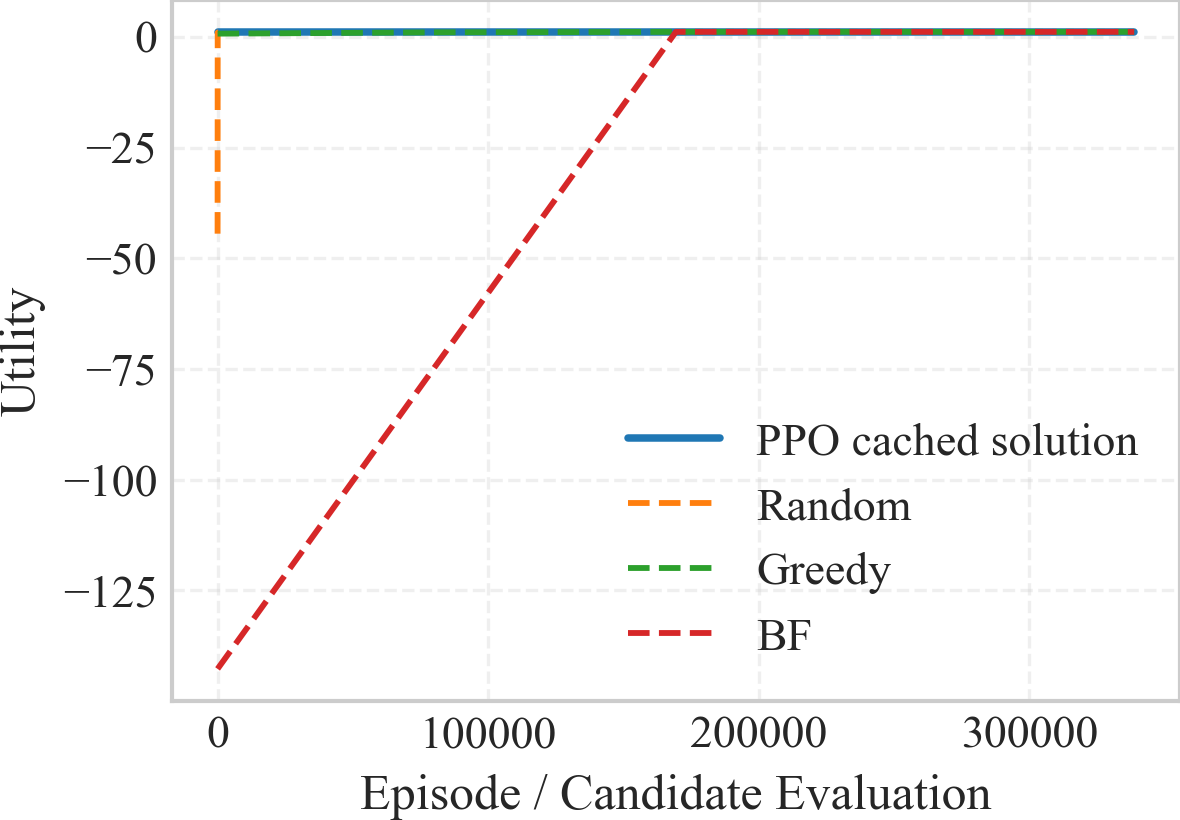

The file beside this chart, header and first rows:
algorithm, step, episode, best_obj, current_obj, utility, evaluations, elapsed_s, curve_type
PPO, 0.0, 0.0, 1.153, 1.153, 1.153, 1.0, 0.0, ppo_solution
PPO, 338689, 338689, 1.153, 1.153, 1.153, 1.0, 0.0, ppo_solution
Random, 0.0, 1.0, -44.42, -44.42, -44.42, 1.0, 0.0003674, baseline_progress
Random, 1.0, 2.0, -2.154, -2.154, -2.154, 2.0, 0.0006362, baseline_progress
Random, 2.0, 3.0, -2.154, -41.59, -2.154, 3.0, 0.0008971, baseline_progress
Random, 3.0, 4.0, -2.154, -50.68, -2.154, 4.0, 0.001144, baseline_progress
Random, 4.0, 5.0, -2.154, -21.55, -2.154, 5.0, 0.001377, baseline_progress
Random, 5.0, 6.0, -2.154, -121, -2.154, 6.0, 0.001609, baseline_progress
Random, 6.0, 7.0, -2.154, -45.53, -2.154, 7.0, 0.001844, baseline_progress
Random, 7.0, 8.0, -2.154, -50.91, -2.154, 8.0, 0.002231, baseline_progress
Random, 8.0, 9.0, -2.154, -58.88, -2.154, 9.0, 0.002525, baseline_progress
Random, 9.0, 10.0, -2.154, -106.6, -2.154, 10.0, 0.002788, baseline_progress
Random, 10.0, 11.0, -2.154, -19.18, -2.154, 11.0, 0.003035, baseline_progress
Random, 11.0, 12.0, -2.154, -46.78, -2.154, 12.0, 0.003285, baseline_progress
Random, 12.0, 13.0, -2.154, -142.6, -2.154, 13.0, 0.003543, baseline_progress
Random, 13.0, 14.0, -2.154, -94.23, -2.154, 14.0, 0.003791, baseline_progress
Random, 14.0, 15.0, -2.154, -94.93, -2.154, 15.0, 0.004044, baseline_progress
Random, 15.0, 16.0, -2.154, -142.4, -2.154, 16.0, 0.004298, baseline_progress
Random, 16.0, 17.0, -2.154, -33.22, -2.154, 17.0, 0.004575, baseline_progress
Random, 17.0, 18.0, -2.154, -8.669, -2.154, 18.0, 0.004824, baseline_progress
Random, 18.0, 19.0, -2.154, -104.2, -2.154, 19.0, 0.005046, baseline_progress
Random, 19.0, 20.0, -2.154, -107.1, -2.154, 20.0, 0.005267, baseline_progress
Random, 20.0, 21.0, -2.154, -142.2, -2.154, 21.0, 0.005487, baseline_progress
Random, 21.0, 22.0, -2.154, -43.4, -2.154, 22.0, 0.005707, baseline_progress
Random, 22.0, 23.0, -2.154, -45.15, -2.154, 23.0, 0.005928, baseline_progress
Random, 23.0, 24.0, -2.154, -110.7, -2.154, 24.0, 0.006147, baseline_progress
Random, 24.0, 25.0, -2.154, -10.89, -2.154, 25.0, 0.006365, baseline_progress
Random, 25.0, 26.0, -2.154, -44.75, -2.154, 26.0, 0.006586, baseline_progress
Random, 26.0, 27.0, -2.154, -31.22, -2.154, 27.0, 0.006816, baseline_progress
Random, 27.0, 28.0, -2.154, -98.82, -2.154, 28.0, 0.00704, baseline_progress
Random, 28.0, 29.0, -2.154, -98.92, -2.154, 29.0, 0.007258, baseline_progress
Random, 29.0, 30.0, -2.154, -58.94, -2.154, 30.0, 0.007477, baseline_progress
Random, 30.0, 31.0, -2.154, -21.67, -2.154, 31.0, 0.007695, baseline_progress
Random, 31.0, 32.0, -2.154, -62.56, -2.154, 32.0, 0.007912, baseline_progress
Random, 32.0, 33.0, -2.154, -50.39, -2.154, 33.0, 0.008129, baseline_progress
Random, 33.0, 34.0, -2.154, -102.9, -2.154, 34.0, 0.008347, baseline_progress
Random, 34.0, 35.0, -2.154, -98.93, -2.154, 35.0, 0.008569, baseline_progress
Random, 35.0, 36.0, -2.154, -67.57, -2.154, 36.0, 0.008801, baseline_progress
Random, 36.0, 37.0, 0.8074, 0.8074, 0.8074, 37.0, 0.009025, baseline_progress
Random, 37.0, 38.0, 0.8074, -94.81, 0.8074, 38.0, 0.009245, baseline_progress
Random, 38.0, 39.0, 0.8074, -50.41, 0.8074, 39.0, 0.009463, baseline_progress
Random, 39.0, 40.0, 0.8074, -142, 0.8074, 40.0, 0.009681, baseline_progress
Random, 40.0, 41.0, 0.8074, -40.62, 0.8074, 41.0, 0.009899, baseline_progress
Random, 41.0, 42.0, 0.8074, -31.9, 0.8074, 42.0, 0.01012, baseline_progress
Random, 42.0, 43.0, 0.8074, -26.42, 0.8074, 43.0, 0.01033, baseline_progress
Random, 43.0, 44.0, 0.8074, -25.85, 0.8074, 44.0, 0.01056, baseline_progress
Random, 44.0, 45.0, 0.8074, -43.13, 0.8074, 45.0, 0.01078, baseline_progress
Random, 45.0, 46.0, 0.8074, -99.65, 0.8074, 46.0, 0.011, baseline_progress
Random, 46.0, 47.0, 0.8074, -98.98, 0.8074, 47.0, 0.01122, baseline_progress
Random, 47.0, 48.0, 0.8074, -50.48, 0.8074, 48.0, 0.01144, baseline_progress
Random, 48.0, 49.0, 0.8074, -61.4, 0.8074, 49.0, 0.01165, baseline_progress
Random, 49.0, 50.0, 0.8074, -94.13, 0.8074, 50.0, 0.01188, baseline_progress
Random, 50.0, 51.0, 0.8074, -103.4, 0.8074, 51.0, 0.0121, baseline_progress
Random, 51.0, 52.0, 0.8074, -98.56, 0.8074, 52.0, 0.01232, baseline_progress
Random, 52.0, 53.0, 0.8074, -42.03, 0.8074, 53.0, 0.01254, baseline_progress
Random, 53.0, 54.0, 0.8074, -20.74, 0.8074, 54.0, 0.01276, baseline_progress
Random, 54.0, 55.0, 0.8074, -21.81, 0.8074, 55.0, 0.01298, baseline_progress
Random, 55.0, 56.0, 0.8074, -53.79, 0.8074, 56.0, 0.0132, baseline_progress
Random, 56.0, 57.0, 1.007, 1.007, 1.007, 57.0, 0.01342, baseline_progress
Random, 57.0, 58.0, 1.007, -61.82, 1.007, 58.0, 0.01364, baseline_progress
... 150 more rows
